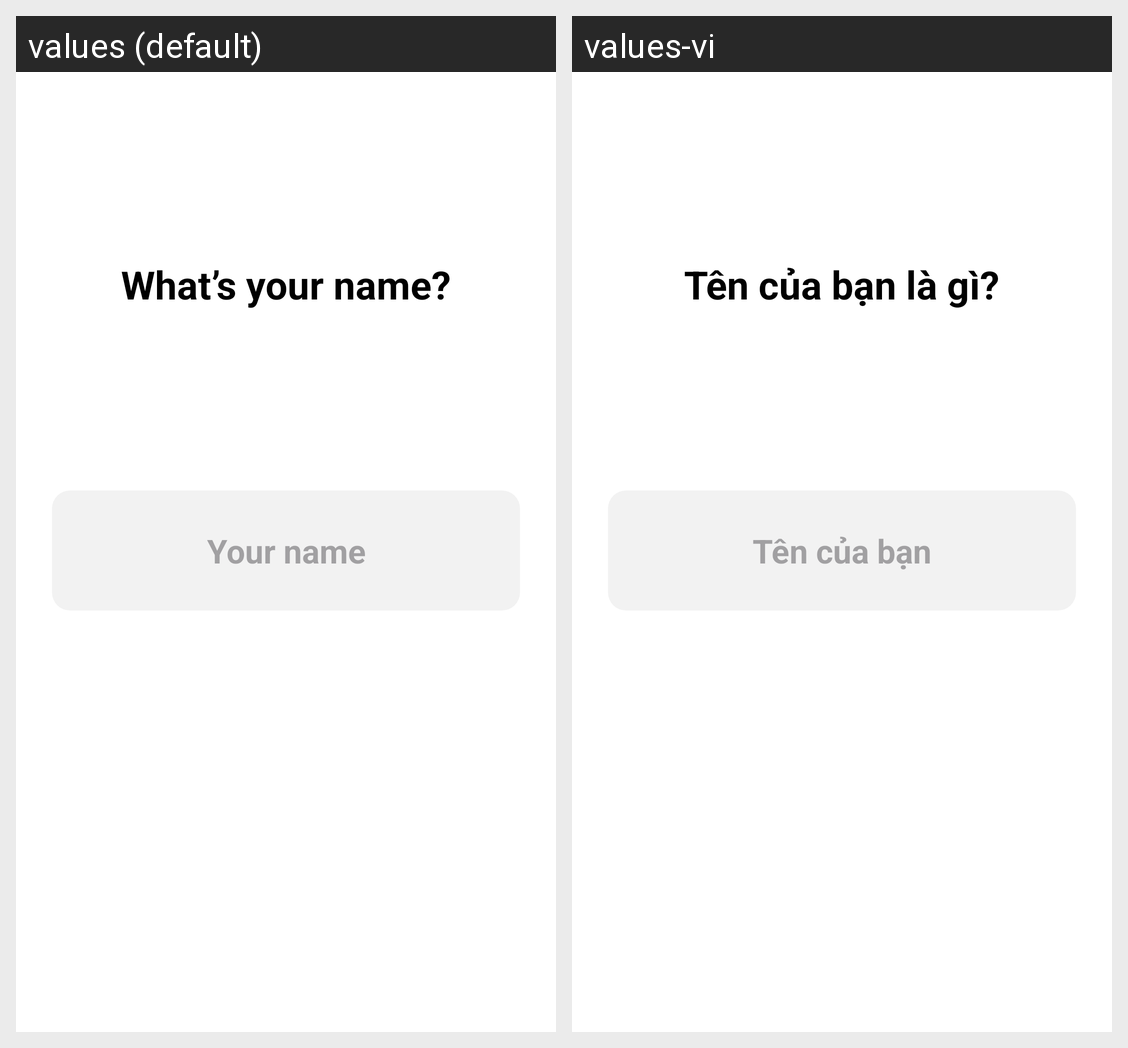

The same Android screen rendered under two of its app's locales, left to right. List the strings drawn on it with the default value and each locale's translation.
Android screen res/layout/fragment_input_name.xml rendered under 2 locales, left to right: values (default), values-vi. Device: Nexus 5 (rendered at 1080×1920; each locale shown at half size, 540×960, under a caption strip naming it); theme Theme.NutriSnap.
Strings drawn on this screen, with the default value and each locale's value (text and hints the layout hard-codes, and strings that could not be matched under every locale, appear in the picture but are not listed):

name_title
  values: What’s your name?
  values-vi: Tên của bạn là gì?

name_hint
  values: Your name
  values-vi: Tên của bạn
